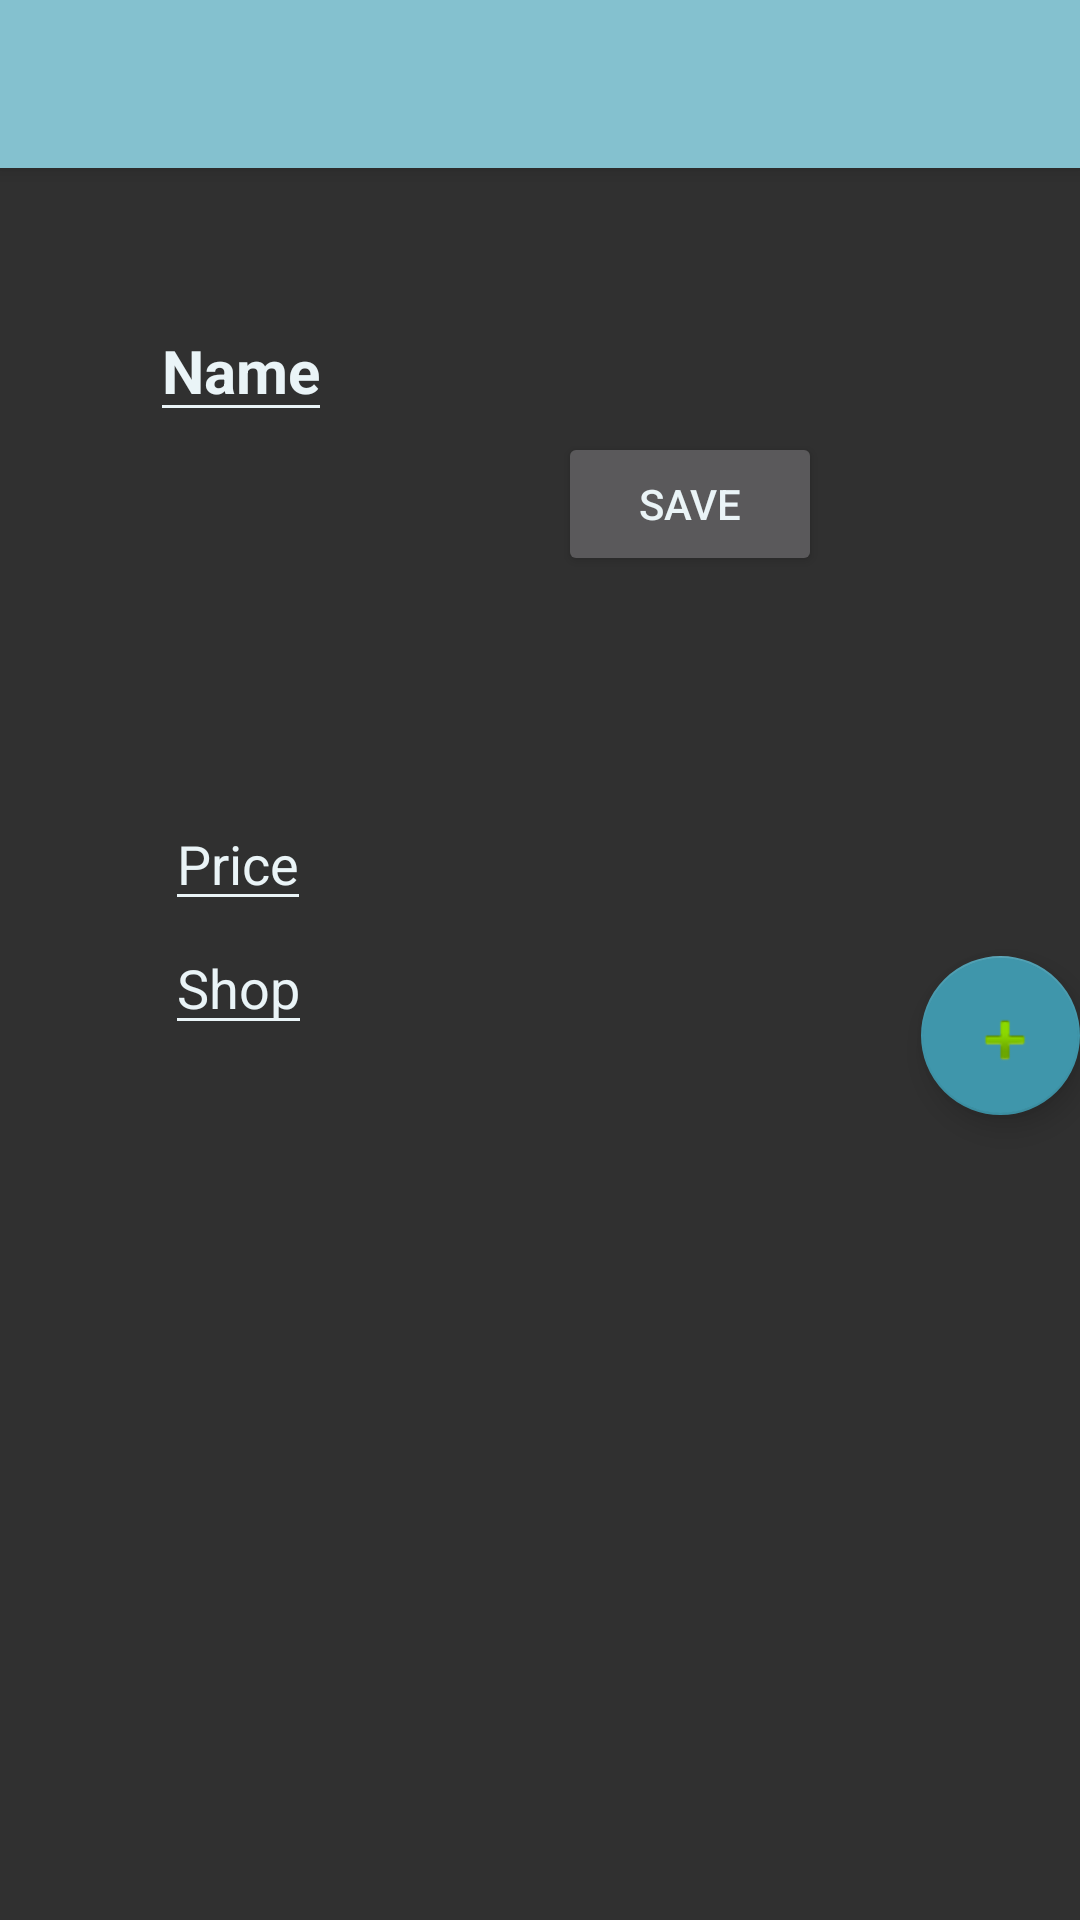

Write the Android layout XML for this screen, with the resource values it uses.
<!-- AndroidManifest.xml: application theme AppTheme -->
<!-- res/layout/fragment_shopping1.xml -->
<?xml version="1.0" encoding="utf-8"?>
<androidx.coordinatorlayout.widget.CoordinatorLayout
    xmlns:android="http://schemas.android.com/apk/res/android"
    xmlns:app="http://schemas.android.com/apk/res-auto"
    xmlns:tools="http://schemas.android.com/tools"
    android:layout_width="match_parent"
    android:layout_height="match_parent"
    tools:context="com.android.maris.shoppinglist.my.android.maris.shoppinglist.ShoppingActivity">

    <com.google.android.material.appbar.AppBarLayout
        android:layout_width="match_parent"
        android:layout_height="wrap_content"
        android:theme="@style/AppTheme.AppBarOverlay">

        <androidx.appcompat.widget.Toolbar
            android:id="@+id/toolbar"
            android:layout_width="match_parent"
            android:layout_height="?attr/actionBarSize"
            android:background="?attr/colorPrimary"
            app:popupTheme="@style/AppTheme.PopupOverlay"/>

    </com.google.android.material.appbar.AppBarLayout>

    <include layout="@layout/fragment_shopping"
             android:id="@+id/include2"/>

    <com.google.android.material.floatingactionbutton.FloatingActionButton
        android:id="@+id/fab"
        android:layout_width="wrap_content"
        android:layout_height="53dp"
        android:layout_gravity="center_vertical|left"
        android:layout_margin="@dimen/fab_margin"
        app:backgroundTint="@color/blue2Dark"
        app:layout_anchor="@+id/include2"
        app:layout_anchorGravity="center_vertical|right"
        app:srcCompat="@android:drawable/ic_input_add"/>

</androidx.coordinatorlayout.widget.CoordinatorLayout>
<!-- res/layout/fragment_shopping.xml (included above) -->
<?xml version="1.0" encoding="utf-8"?>
<LinearLayout
    xmlns:android="http://schemas.android.com/apk/res/android"
    xmlns:tools="http://schemas.android.com/tools"
    android:layout_marginTop="50dp"
    android:orientation="vertical"
    android:layout_width="match_parent"
    android:layout_height="match_parent"
    android:weightSum="1">

        <LinearLayout
            android:layout_width="match_parent"
            android:layout_height="wrap_content"
            android:layout_marginBottom="20dp"
            android:orientation="vertical"
            android:layout_weight="0.07">

            <EditText
                android:id="@+id/item_name"
                android:layout_width="wrap_content"
                android:layout_height="wrap_content"
                android:layout_marginLeft="50dp"
                android:layout_marginTop="50dp"
                tools:textStyle="bold"
                tools:textSize="20dp"
                android:hint="@string/item_name"/>

            <Button
                android:id="@+id/saveButton"
                android:layout_width="wrap_content"
                android:layout_height="wrap_content"
                android:text="@string/save_button"
                android:layout_gravity="center"
                android:layout_marginLeft="50dp"/>

            <CheckBox
                android:id="@+id/item_checked"
                android:layout_width="wrap_content"
                android:layout_height="wrap_content"
                android:visibility="invisible" />

        </LinearLayout>

        <EditText
            android:id="@+id/item_price"
            android:layout_width="wrap_content"
            android:layout_height="wrap_content"
            android:layout_marginLeft="55dp"
            android:inputType="numberDecimal"
            android:hint="@string/item_price"/>

        <EditText
            android:id="@+id/item_shop"
            android:layout_width="wrap_content"
            android:layout_height="wrap_content"
            android:hint="@string/item_shop"
            android:layout_marginLeft="55dp"/>


</LinearLayout>
<!-- resources referenced by this layout -->
<resources>
  <color name="blue2Dark">#3f96ab</color>
  <string name="item_name">Name</string>
  <string name="item_price">Price</string>
  <string name="item_shop">Shop</string>
  <string name="save_button">Save</string>
  <style name="AppTheme.AppBarOverlay" parent="ThemeOverlay.AppCompat.Dark.ActionBar" />
  <style name="AppTheme.PopupOverlay" parent="ThemeOverlay.AppCompat.Light" />
  <style name="AppTheme" parent="Theme.AppCompat">
          
          <item name="colorPrimary">@color/blue2</item>
          <item name="colorPrimaryDark">@color/blue2Dark</item>
          <item name="colorAccent">@color/blue2Dark</item>
          <item name="android:textColorPrimary">@color/blue2Light</item>
          <item name="android:textColorSecondary">@color/blue2Light</item>
          <item name="android:textColorTertiary">@color/greyLight</item>
          <item name="android:textColorHint">@color/blue2Light</item>
          <item name="windowNoTitle">true</item>
      </style>
  <color name="blue2">#84c1cf</color>
  <color name="blue2Light">#eaf4f7</color>
  <color name="greyLight">#cfcfcf</color>
</resources>
